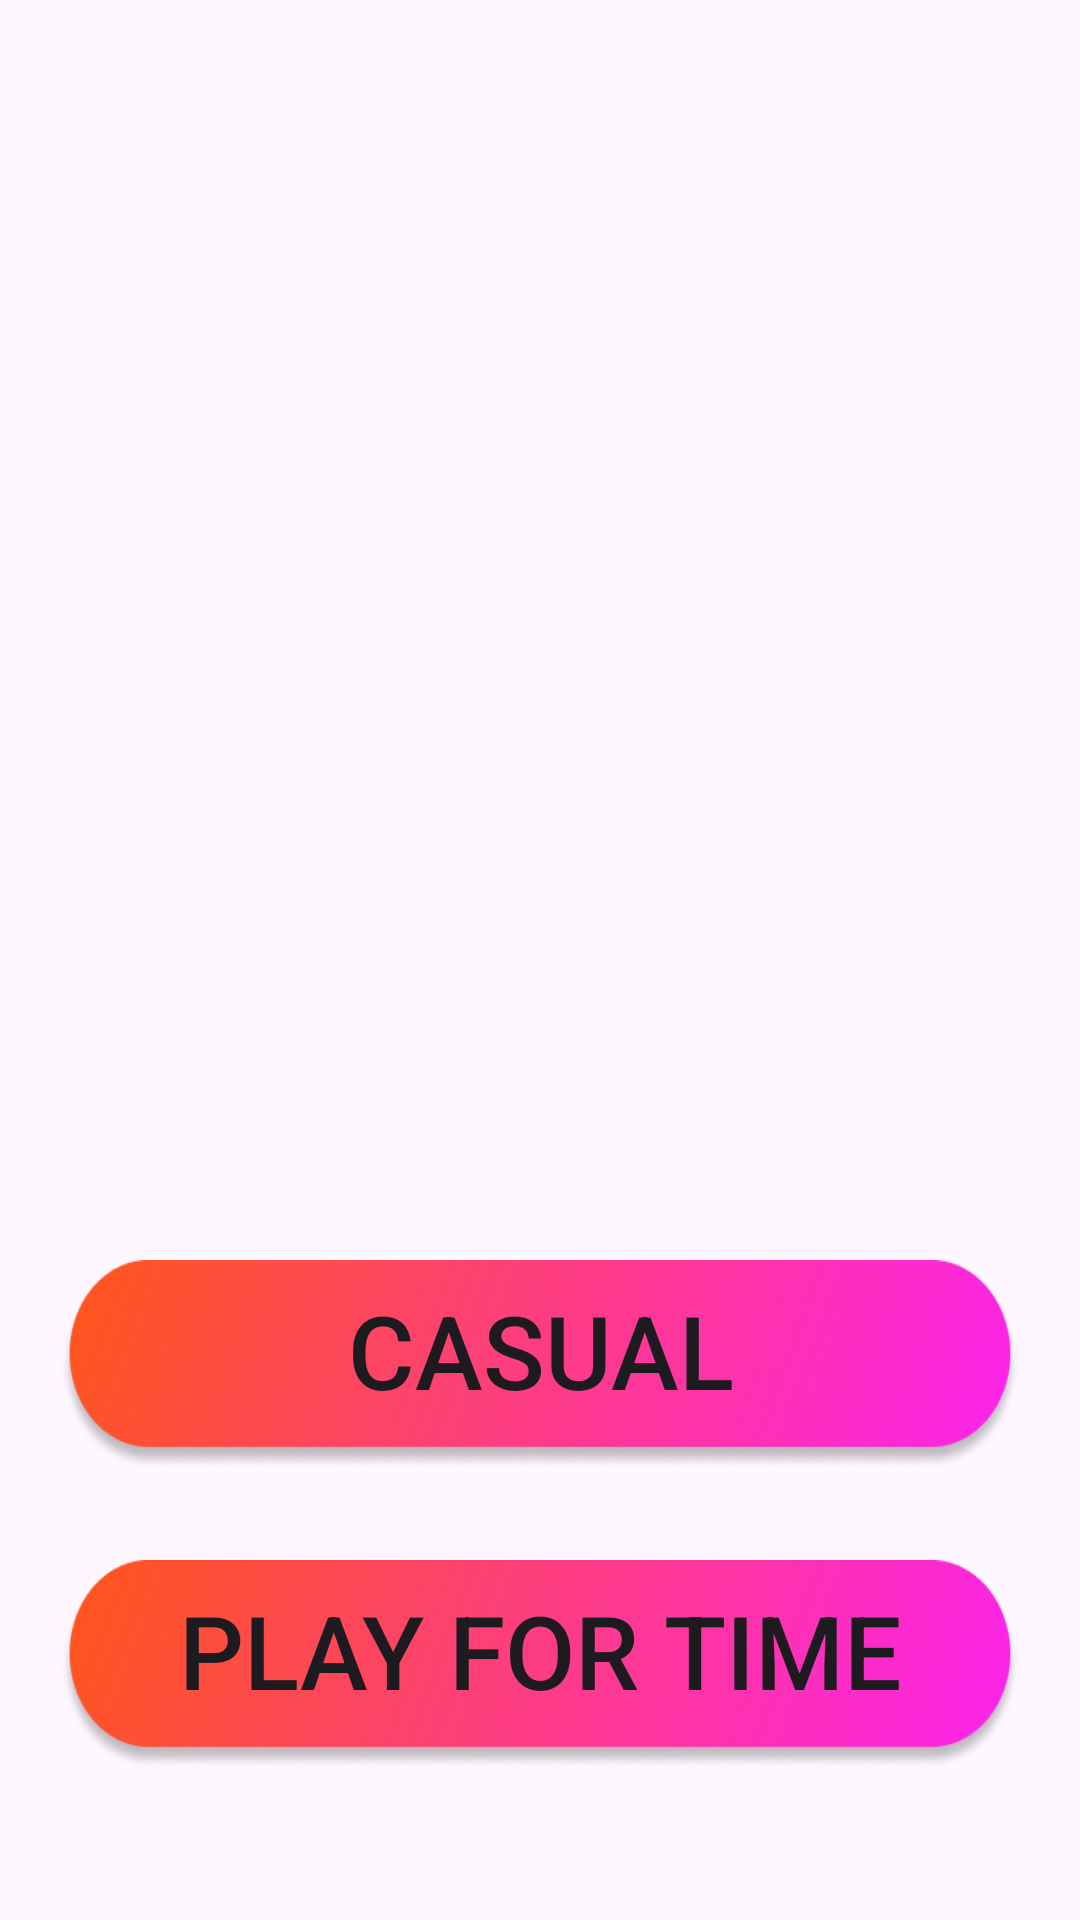

Reconstruct the res/layout file that produces this screen, plus the resources it refers to.
<!-- AndroidManifest.xml: application theme Theme.TestApp -->
<!-- res/layout/fragment_button_level.xml -->
<?xml version="1.0" encoding="utf-8"?>
<RelativeLayout xmlns:android="http://schemas.android.com/apk/res/android"
    xmlns:tools="http://schemas.android.com/tools"
    android:layout_width="match_parent"
    android:layout_height="match_parent"
    xmlns:app="http://schemas.android.com/apk/res-auto"
    tools:context=".hello_page.ButtonLevelFragment">

    <Button
        android:id="@+id/casual"
        style="@style/btn_stile"
        app:backgroundTint="@null"
        android:text="@string/casual"
        android:layout_above="@+id/for_time"
        android:layout_marginBottom="30dp"/>

    <Button
        android:id="@+id/for_time"
        style="@style/btn_stile"
        app:backgroundTint="@null"
        android:text="@string/play_for_time"
        android:layout_alignParentBottom="true"
        android:layout_marginBottom="50dp"/>

</RelativeLayout>
<!-- resources referenced by this layout -->
<resources>
  <string name="casual">CASUAL</string>
  <string name="play_for_time">PLAY FOR TIME</string>
  <style name="btn_stile">
          <item name="android:layout_width">match_parent</item>
          <item name="android:background">@drawable/btn_click</item>
          <item name="android:layout_height">70dp</item>
          <item name="android:paddingBottom">10dp</item>
          <item name="android:paddingTop">0dp</item>
          <item name="android:textAlignment">center</item>
          <item name="android:textSize">34dp</item>
          <item name="android:layout_marginHorizontal" tools:ignore="NewApi">20dp</item>
      </style>
  <style name="Theme.TestApp" parent="Base.Theme.TestApp" />
  <!-- drawable btn_click (drawable) -->
  <?xml version="1.0" encoding="utf-8"?>
  <selector xmlns:android="http://schemas.android.com/apk/res/android">
      <item android:drawable="@drawable/btn_cli" android:state_pressed="true" />
      <item android:drawable="@drawable/btn" />
  </selector>
  <style name="Base.Theme.TestApp" parent="Theme.Material3.DayNight.NoActionBar">
          
          
          <item name="colorPrimary">@color/bar</item>
      </style>
  <!-- drawable btn_cli: png bitmap (drawable, 84545 bytes) -->
  <!-- drawable btn: png bitmap (drawable, 123578 bytes) -->
  <color name="bar">#272727</color>
</resources>
